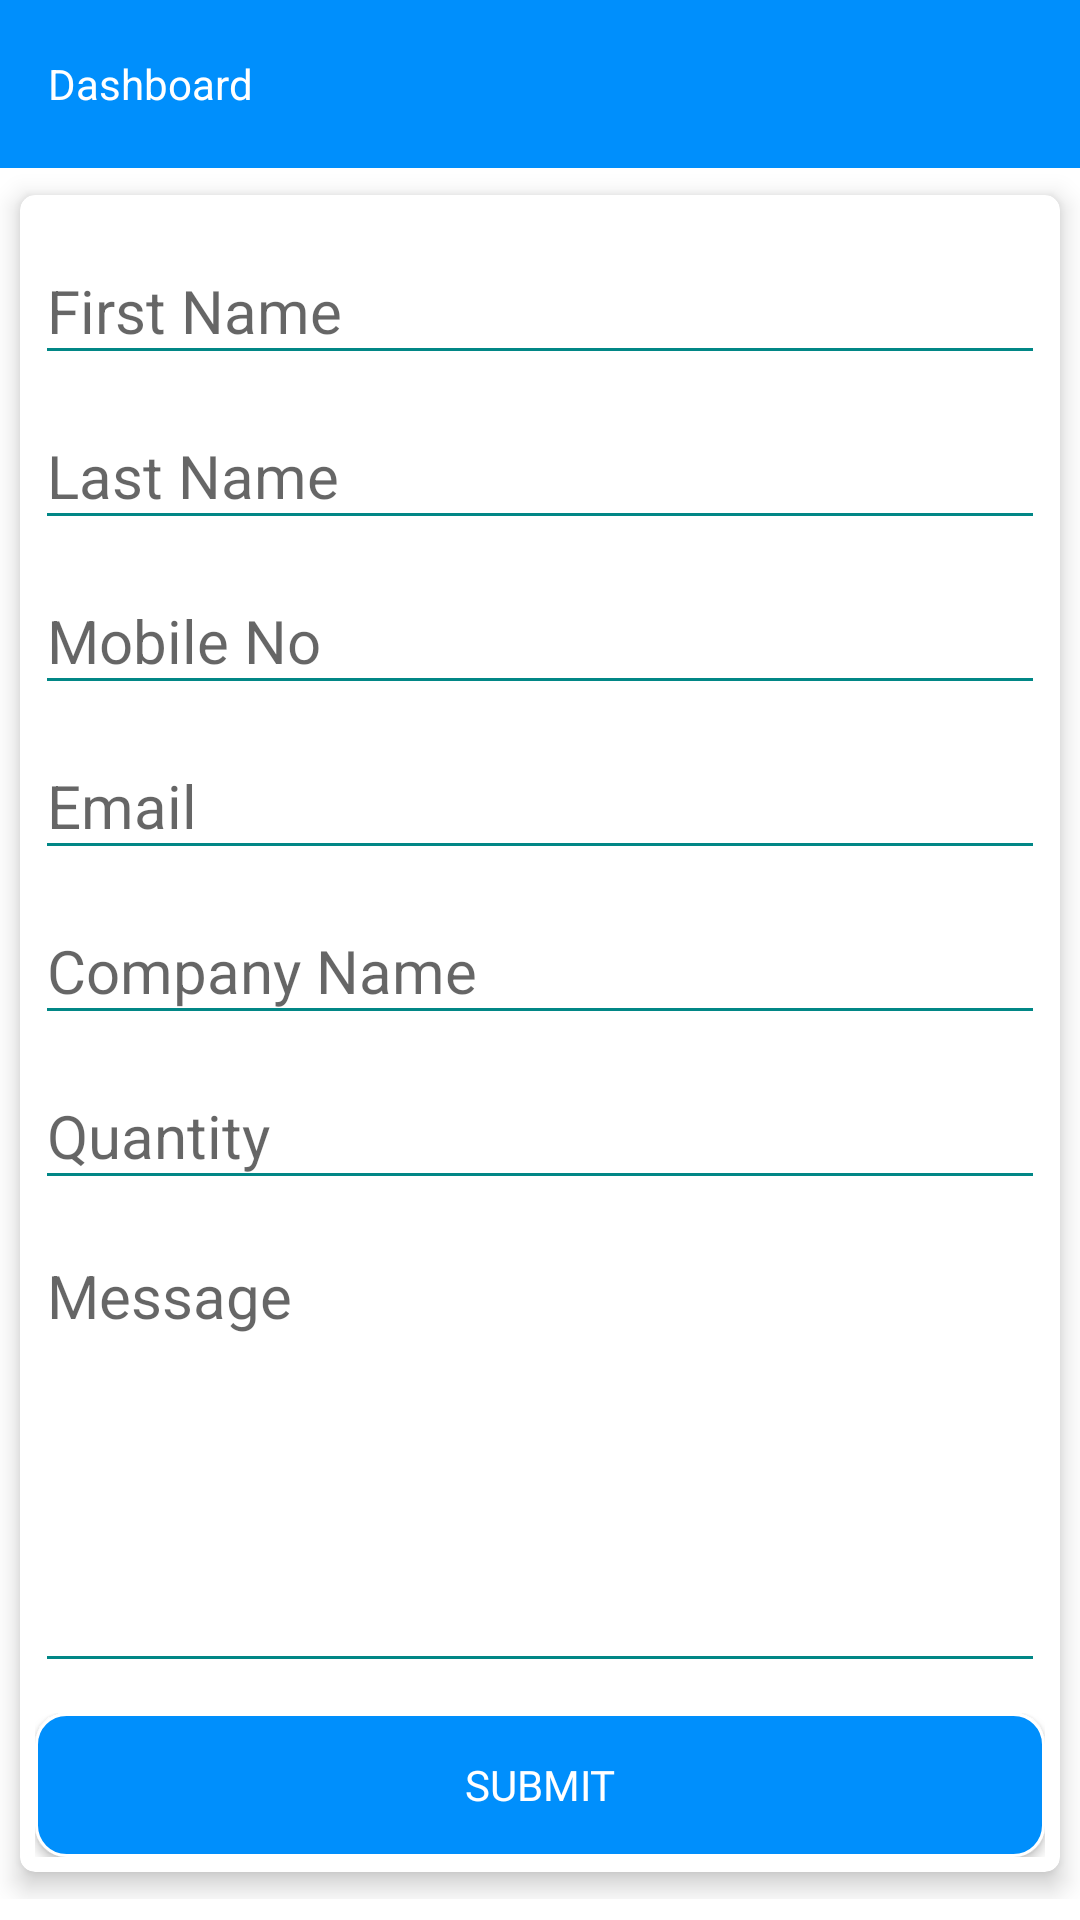

Here is an Android app screen rendered from its layout file. Give the layout XML and the strings, colors and styles it references.
<!-- AndroidManifest.xml: application theme AppTheme -->
<!-- res/layout/simple_inqury.xml -->
<?xml version="1.0" encoding="utf-8"?>
<LinearLayout
    xmlns:android="http://schemas.android.com/apk/res/android"
    xmlns:app="http://schemas.android.com/apk/res-auto"
    xmlns:tools="http://schemas.android.com/tools"
    android:id="@+id/lay_inquies"
    android:layout_width="match_parent"
    android:layout_height="match_parent"
    android:background="@color/white"
    android:orientation="vertical"
    tools:context=".Simple_Inqury">

    <include layout="@layout/toolbar" />

    <LinearLayout
        android:layout_width="match_parent"
        android:layout_height="wrap_content"
        android:orientation="vertical">

        <androidx.cardview.widget.CardView
            android:layout_width="match_parent"
            android:layout_height="wrap_content"
            app:cardBackgroundColor="@color/white"
            app:cardCornerRadius="5dp"
            app:cardElevation="5dp"
            app:cardMaxElevation="5dp"
            app:cardUseCompatPadding="true">

            <LinearLayout
                android:layout_width="match_parent"
                android:layout_height="wrap_content"
                android:layout_margin="5dp"
                android:orientation="vertical">

                <LinearLayout
                    android:layout_width="match_parent"
                    android:layout_height="wrap_content"
                    android:orientation="vertical">

                    <com.google.android.material.textfield.TextInputLayout
                        android:id="@+id/textField"
                        android:layout_width="match_parent"
                        android:layout_height="wrap_content"
                        android:hint="@string/first_name">

                        <com.google.android.material.textfield.TextInputEditText
                            android:id="@+id/txt_fname"
                            android:layout_width="match_parent"
                            android:layout_height="wrap_content"
                            android:backgroundTint="@color/teal_700"
                            android:inputType="text"
                            android:textColor="@color/black"
                            android:textSize="20sp" />
                    </com.google.android.material.textfield.TextInputLayout>

                </LinearLayout>

                <LinearLayout
                    android:layout_width="match_parent"
                    android:layout_height="wrap_content"
                    android:orientation="vertical">

                    <com.google.android.material.textfield.TextInputLayout
                        android:id="@+id/txt_lname1"
                        android:layout_width="match_parent"
                        android:layout_height="wrap_content"
                        android:hint="@string/last_name">

                        <com.google.android.material.textfield.TextInputEditText
                            android:id="@+id/txt_lname"
                            android:layout_width="match_parent"
                            android:layout_height="wrap_content"
                            android:backgroundTint="@color/teal_700"
                            android:inputType="text"
                            android:textColor="@color/black"
                            android:textSize="20sp" />
                    </com.google.android.material.textfield.TextInputLayout>

                </LinearLayout>

                <LinearLayout
                    android:layout_width="match_parent"
                    android:layout_height="wrap_content"
                    android:orientation="vertical">

                    <com.google.android.material.textfield.TextInputLayout
                        android:id="@+id/txt_mobileno1"
                        android:layout_width="match_parent"
                        android:layout_height="wrap_content"
                        android:hint="@string/mobile_no">

                        <com.google.android.material.textfield.TextInputEditText
                            android:id="@+id/txt_mobileno"
                            android:layout_width="match_parent"
                            android:layout_height="wrap_content"
                            android:backgroundTint="@color/teal_700"
                            android:inputType="text"
                            android:textColor="@color/black"
                            android:textSize="20sp" />
                    </com.google.android.material.textfield.TextInputLayout>

                </LinearLayout>

                <LinearLayout
                    android:layout_width="match_parent"
                    android:layout_height="wrap_content"
                    android:orientation="vertical">

                    <com.google.android.material.textfield.TextInputLayout
                        android:id="@+id/txt_email1"
                        android:layout_width="match_parent"
                        android:layout_height="wrap_content"
                        android:hint="@string/email">

                        <com.google.android.material.textfield.TextInputEditText
                            android:id="@+id/txt_email"
                            android:layout_width="match_parent"
                            android:layout_height="wrap_content"
                            android:backgroundTint="@color/teal_700"
                            android:inputType="text"
                            android:textColor="@color/black"
                            android:textSize="20sp" />
                    </com.google.android.material.textfield.TextInputLayout>

                </LinearLayout>

                <LinearLayout
                    android:layout_width="match_parent"
                    android:layout_height="wrap_content"
                    android:orientation="vertical">

                    <com.google.android.material.textfield.TextInputLayout
                        android:id="@+id/txt_compnyname1"
                        android:layout_width="match_parent"
                        android:layout_height="wrap_content"
                        android:hint="@string/company_name">

                        <com.google.android.material.textfield.TextInputEditText
                            android:id="@+id/txt_compnyname"
                            android:layout_width="match_parent"
                            android:layout_height="wrap_content"
                            android:backgroundTint="@color/teal_700"
                            android:inputType="text"
                            android:textColor="@color/black"
                            android:textSize="20sp" />
                    </com.google.android.material.textfield.TextInputLayout>

                </LinearLayout>

                <LinearLayout
                    android:layout_width="match_parent"
                    android:layout_height="wrap_content"
                    android:orientation="vertical">

                    <com.google.android.material.textfield.TextInputLayout
                        android:id="@+id/txt_qtyname1"
                        android:layout_width="match_parent"
                        android:layout_height="wrap_content"
                        android:hint="@string/qty">

                        <com.google.android.material.textfield.TextInputEditText
                            android:id="@+id/txt_qtyname"
                            android:layout_width="match_parent"
                            android:layout_height="wrap_content"
                            android:backgroundTint="@color/teal_700"
                            android:inputType="text"
                            android:textColor="@color/black"
                            android:textSize="20sp" />
                    </com.google.android.material.textfield.TextInputLayout>

                </LinearLayout>

                <LinearLayout
                    android:layout_width="match_parent"
                    android:layout_height="wrap_content"
                    android:orientation="vertical">

                    <com.google.android.material.textfield.TextInputLayout
                        android:id="@+id/txt_message1"
                        android:layout_width="match_parent"
                        android:layout_height="wrap_content"
                        android:hint="@string/message">

                        <com.google.android.material.textfield.TextInputEditText
                            android:id="@+id/txt_message"
                            android:layout_width="match_parent"
                            android:layout_height="150dp"
                            android:backgroundTint="@color/teal_700"
                            android:gravity="top"
                            android:inputType="text"
                            android:textColor="@color/black"
                            android:textSize="20sp" />
                    </com.google.android.material.textfield.TextInputLayout>

                </LinearLayout>

                <LinearLayout
                    android:layout_width="match_parent"
                    android:layout_height="wrap_content"
                    android:layout_marginTop="10dp"
                    android:orientation="vertical">

                    <Button
                        android:id="@+id/submit_inq"
                        android:layout_width="match_parent"
                        android:layout_height="wrap_content"
                        android:background="@drawable/shapbtn"
                        android:clickable="true"
                        android:cursorVisible="true"
                        android:focusable="true"
                        android:fontFamily="@font/aclonica"
                        android:text="@string/submit"
                        android:textColor="@color/white"
                        app:neumorph_shapeType="basin"
                        tools:ignore="TextViewEdits" />

                </LinearLayout>

            </LinearLayout>

        </androidx.cardview.widget.CardView>

    </LinearLayout>

</LinearLayout>
<!-- res/layout/toolbar.xml (included above) -->
<androidx.appcompat.widget.Toolbar xmlns:android="http://schemas.android.com/apk/res/android"
    xmlns:app="http://schemas.android.com/apk/res-auto"
    android:id="@+id/toolbar_1"
    android:layout_width="match_parent"
    android:layout_height="?attr/actionBarSize"
    android:background="#008FFC"
    android:fitsSystemWindows="true"
    android:minHeight="?attr/actionBarSize"
    app:theme="@style/ThemeOverlay.AppCompat.Dark.ActionBar">

    <TextView
        android:id="@+id/toolbar_text"
        android:layout_width="match_parent"
        android:layout_height="wrap_content"
        android:text="Dashboard"
        android:textColor="@color/white" />

</androidx.appcompat.widget.Toolbar>
<!-- resources referenced by this layout -->
<resources>
  <color name="black">#FF000000</color>
  <color name="teal_700">#FF018786</color>
  <color name="white">#FFFFFFFF</color>
  <!-- drawable shapbtn (drawable) -->
  <?xml version="1.0" encoding="utf-8"?>
  <shape xmlns:android="http://schemas.android.com/apk/res/android"
  android:padding="16dp"
  android:shape="rectangle">3
      <solid android:color="#008FFC"/>
  <stroke
      android:width="1dp"
      android:color="@android:color/white" />
  <corners android:radius="10dp" />
  </shape>
  <string name="company_name">Company Name</string>
  <string name="email">Email</string>
  <string name="first_name">First Name</string>
  <string name="last_name">Last Name</string>
  <string name="message">Message</string>
  <string name="mobile_no">Mobile No</string>
  <string name="qty">Quantity</string>
  <string name="submit">Submit</string>
  <style name="AppTheme" parent="Theme.AppCompat.Light.NoActionBar">
          <item name="colorPrimary">#008FFC</item>
          <item name="colorPrimaryDark">#008FFC</item>
          <item name="colorAccent">#008FFC</item>
      </style>
</resources>
